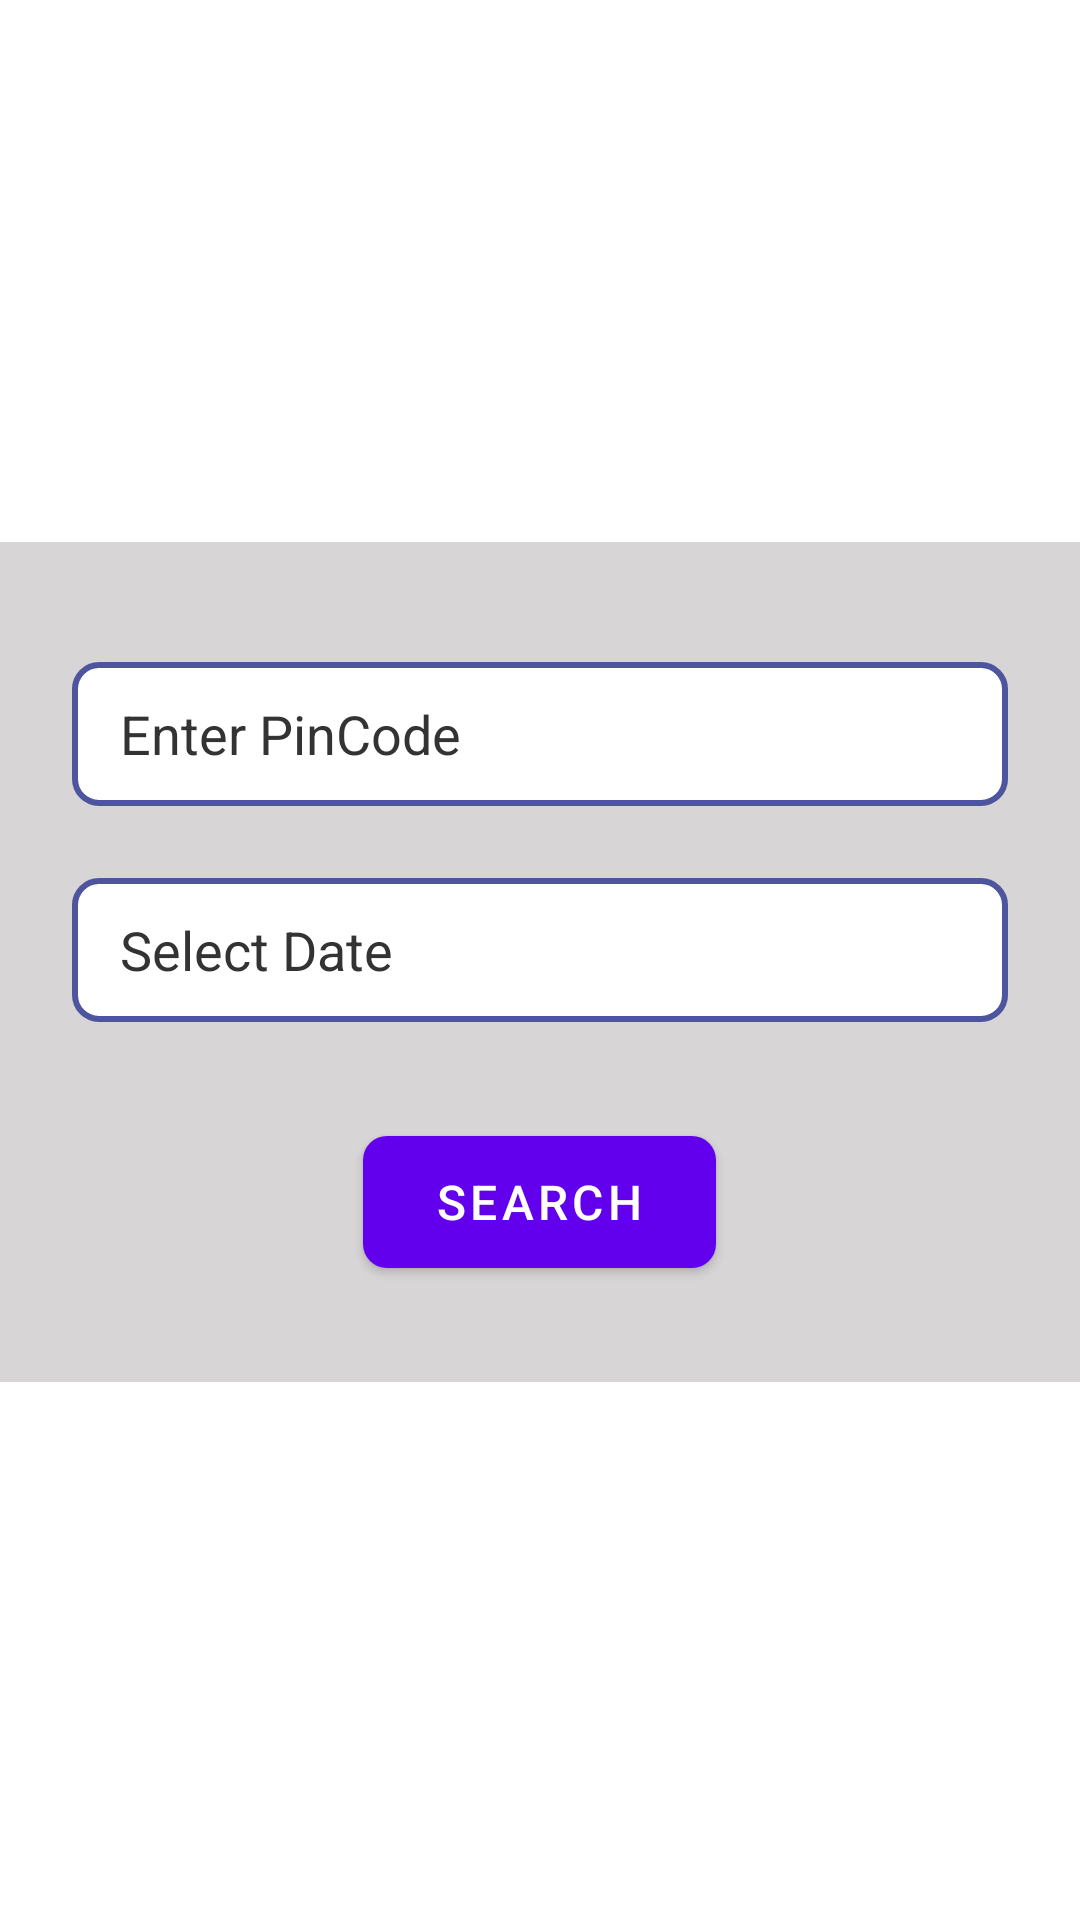

Here is an Android app screen rendered from its layout file. Give the layout XML and the strings, colors and styles it references.
<!-- AndroidManifest.xml: application theme Theme.CoWinTracker -->
<!-- res/layout/fragment_pincode.xml -->
<?xml version="1.0" encoding="utf-8"?>
<androidx.constraintlayout.widget.ConstraintLayout xmlns:android="http://schemas.android.com/apk/res/android"
    xmlns:app="http://schemas.android.com/apk/res-auto"
    xmlns:tools="http://schemas.android.com/tools"
    android:layout_width="match_parent"
    android:layout_height="match_parent"
    android:background="@drawable/cowin_1"
    tools:context=".PincodeFragment">

    <LinearLayout

        android:layout_width="match_parent"
        android:layout_height="wrap_content"
        android:background="#31332626"
        android:gravity="center"
        android:orientation="vertical"
        android:paddingTop="16dp"
        android:paddingBottom="32dp"
        app:layout_constraintEnd_toEndOf="parent"
        app:layout_constraintStart_toStartOf="parent"
        app:layout_constraintTop_toTopOf="@id/guideline2">

        <EditText
            android:id="@+id/pincode"
            android:layout_width="match_parent"
            android:layout_height="48dp"
            android:layout_marginStart="24dp"
            android:layout_marginTop="24dp"
            android:layout_marginEnd="24dp"
            android:background="@drawable/border_edittexr"
            android:hint="Enter PinCode"
            android:paddingStart="16dp"
            android:inputType="number"
            android:paddingEnd="16dp"
            android:textColorHint="#333333" />


        <EditText
            android:id="@+id/date"
            android:layout_width="match_parent"
            android:layout_height="48dp"
            android:layout_marginStart="24dp"
            android:layout_marginTop="24dp"
            android:layout_marginEnd="24dp"
            android:background="@drawable/border_edittexr"
            android:hint="Select Date"
            android:clickable="false"
            android:cursorVisible="false"
            android:focusable="false"
            android:focusableInTouchMode="false"
            android:paddingStart="16dp"
            android:inputType="date"
            android:paddingEnd="16dp"
            android:textColorHint="#333333" />


        <com.google.android.material.button.MaterialButton
           android:id="@+id/submit"
            android:layout_width="wrap_content"
            android:layout_height="56dp"
            android:paddingStart="24dp"
            android:paddingEnd="24dp"
            android:layout_marginTop="32dp"
            android:gravity="center"
            android:text="SEARCH"
            android:textSize="16sp"
            app:cornerRadius="8dp" />


    </LinearLayout>

    <androidx.constraintlayout.widget.Guideline
        android:id="@+id/guideline2"
        android:layout_width="wrap_content"
        android:layout_height="wrap_content"
        android:orientation="horizontal"
        app:layout_constraintGuide_percent="0.2825059" />

</androidx.constraintlayout.widget.ConstraintLayout>
<!-- resources referenced by this layout -->
<resources>
  <!-- drawable border_edittexr (drawable-v24) -->
  <?xml version="1.0" encoding="utf-8"?>
  <shape xmlns:android="http://schemas.android.com/apk/res/android"
      android:shape="rectangle" >
  
      
      <solid
          android:color="#fff" >
      </solid>
  
      
      <stroke
          android:width="2dp"
          android:color="#4D559E" >
      </stroke>
  
      
      <corners
          android:radius="8dp"   >
      </corners>
  
  </shape>
  <style name="Theme.CoWinTracker" parent="Theme.MaterialComponents.DayNight.NoActionBar">
          
          <item name="colorPrimary">@color/purple_500</item>
          <item name="colorPrimaryVariant">@color/purple_700</item>
          <item name="colorOnPrimary">@color/white</item>
          
          <item name="colorSecondary">@color/teal_200</item>
          <item name="colorSecondaryVariant">@color/teal_700</item>
          <item name="colorOnSecondary">@color/black</item>
          
          <item name="android:statusBarColor" tools:targetApi="l">?attr/colorPrimaryVariant</item>
          
      </style>
  <!-- not gathered from this repository: default colours our renderer supplied (Android Studio template values) -->
  <color name="purple_500">#FF6200EE</color>
  <color name="purple_700">#FF3700B3</color>
  <color name="teal_200">#FF03DAC5</color>
  <color name="teal_700">#FF018786</color>
  <color name="black">#FF000000</color>
  <color name="white">#FFFFFFFF</color>
</resources>
